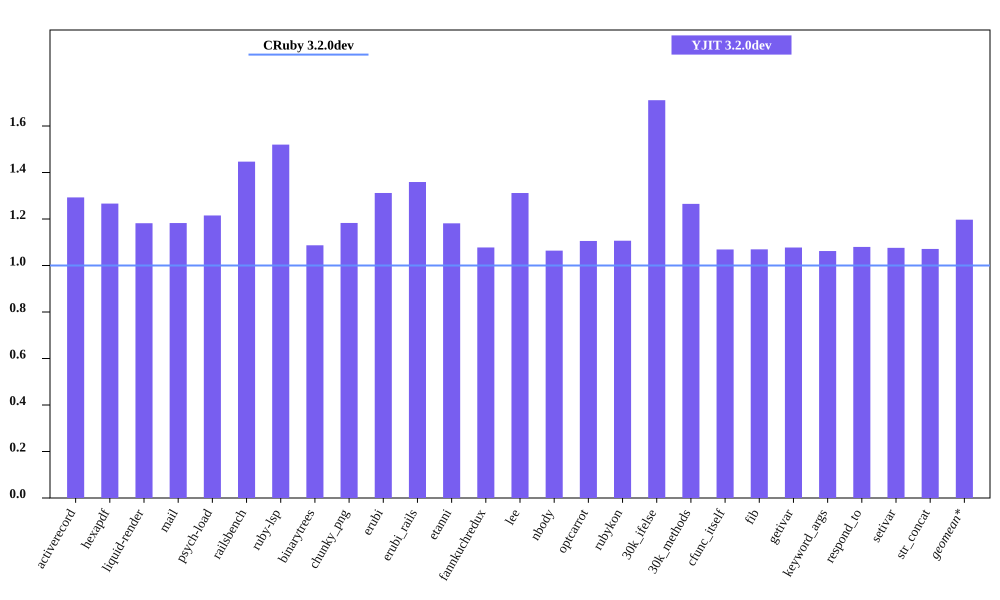

Data behind this chart, as committed beside it:
bench, CRuby 3.2.0dev mem (MiB), YJIT 3.2.0dev mem (MiB), Inline Code, Outlined Code, YJIT Mem overhead
activerecord, 64.71, 83.67, 3, 3
hexapdf, 271.8, 344.2, 2, 2
liquid-render, 32.18, 38.03, 1, 1
mail, 49.42, 58.45, 2, 2
psych-load, 36.7, 44.6, 1, 1
railsbench, 101.9, 147.5, 6, 6
ruby-lsp, 93.38, 141.9, 6, 6
binarytrees, 30.32, 32.96, 1, 1
chunky_png, 44.41, 52.53, 1, 1
erubi, 63.87, 83.79, 1, 1
erubi_rails, 101.3, 137.7, 5, 5
etanni, 95.66, 113, 1, 1
fannkuchredux, 24.87, 26.8, 1, 1
lee, 32.51, 42.64, 1, 1
nbody, 25.04, 26.64, 1, 1
optcarrot, 63.74, 70.46, 1, 1
rubykon, 54.86, 60.71, 1, 1
30k_ifelse, 66.8, 114.3, 6, 6
30k_methods, 56.91, 71.99, 2, 2
cfunc_itself, 24.8, 26.52, 1, 1
fib, 24.84, 26.57, 1, 1
getivar, 24.79, 26.71, 1, 1
keyword_args, 24.98, 26.53, 1, 1
respond_to, 24.88, 26.87, 1, 1
setivar, 24.88, 26.77, 1, 1
str_concat, 104.2, 111.6, 1, 1
